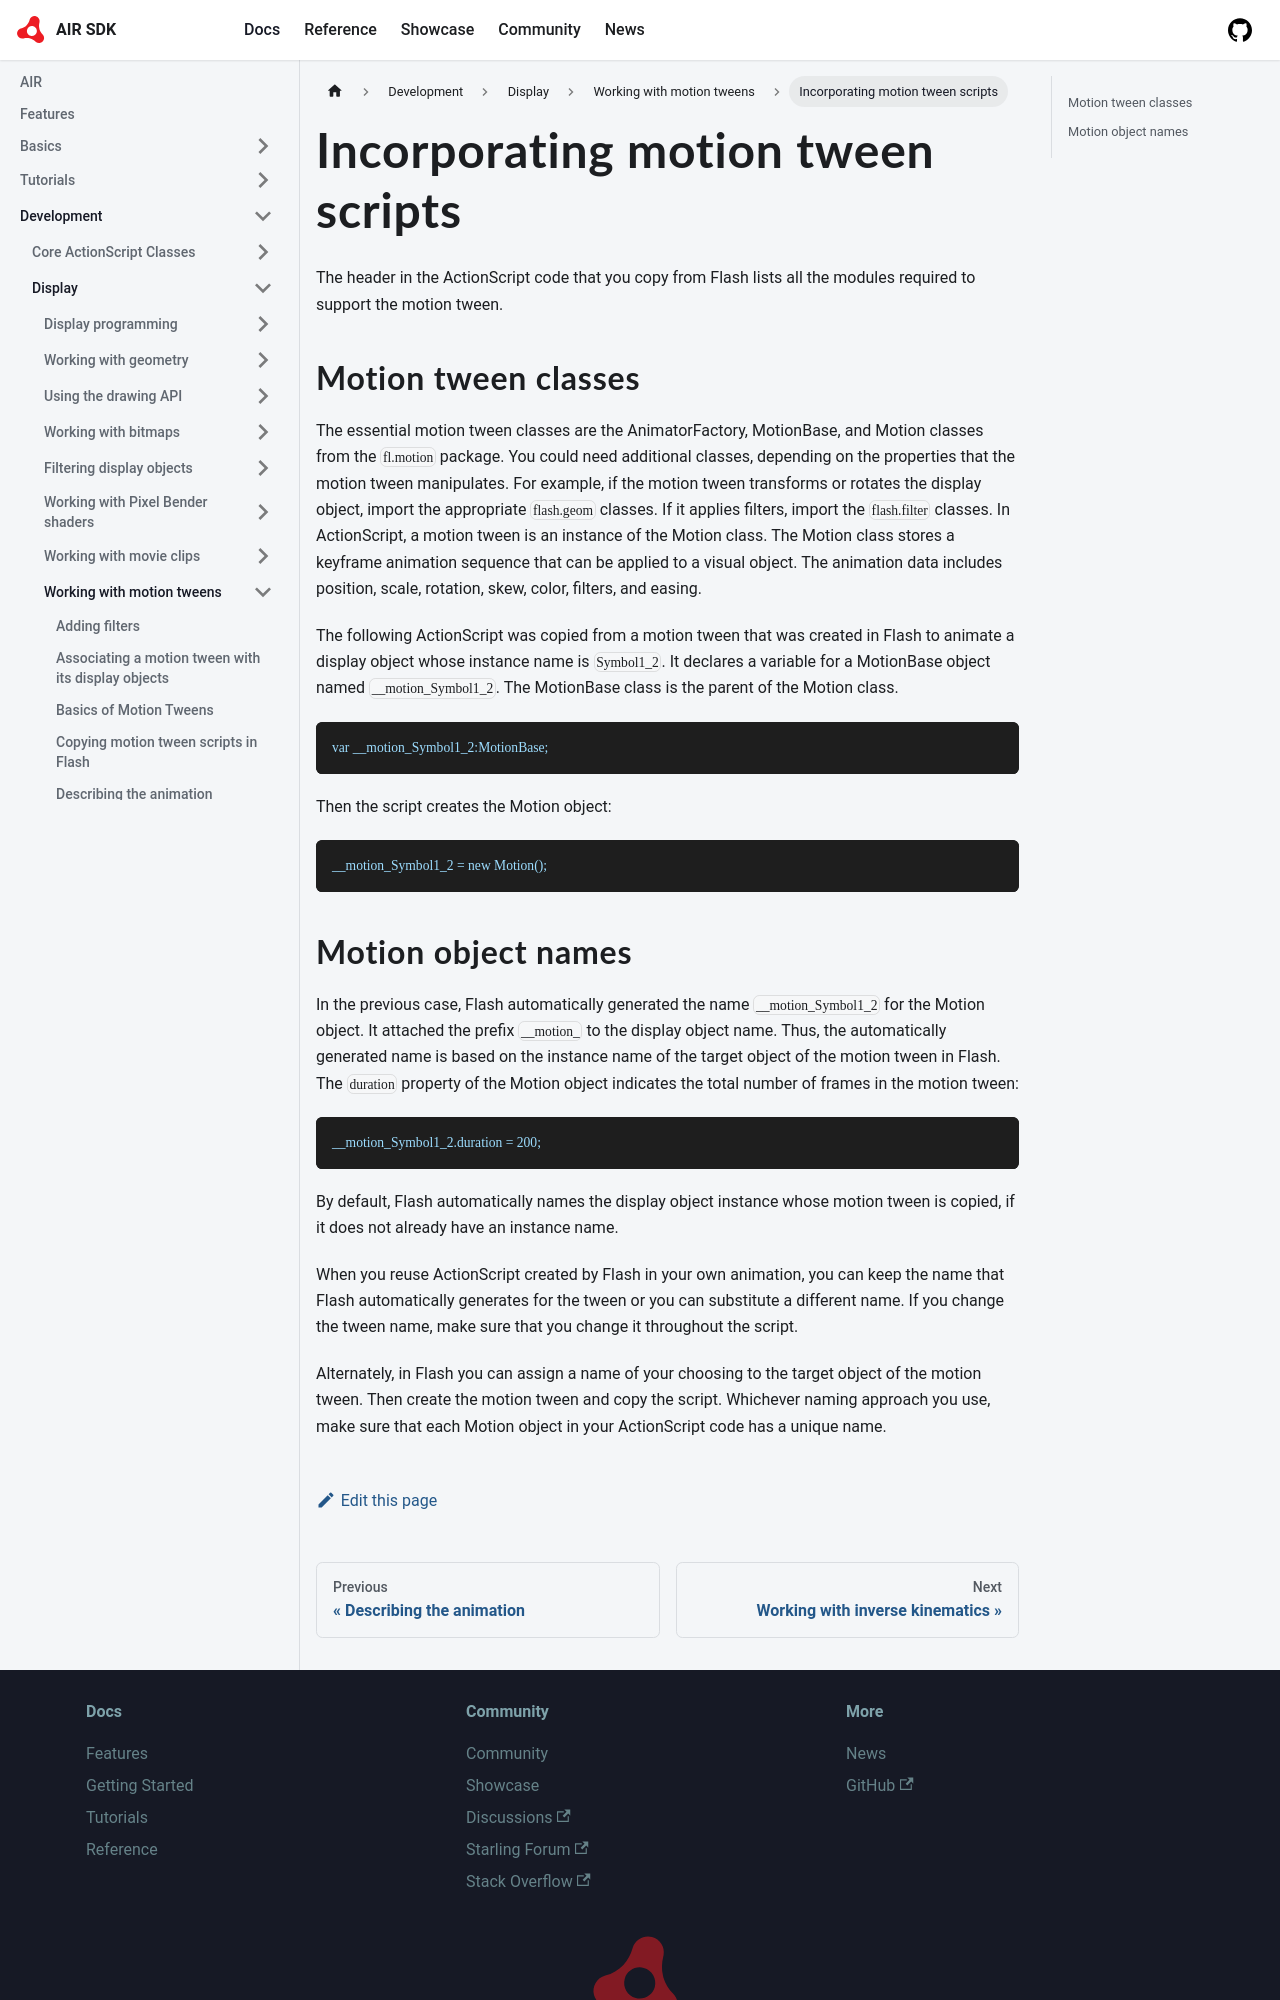

repository: airsdk/airsdk.dev · page: docs/development/display/working-with-motion-tweens/incorporating-motion-tween-scripts.html · generator: docusaurus

# Incorporating motion tween scripts

The header in the ActionScript code that you copy from Flash lists all the
modules required to support the motion tween.

## Motion tween classes

The essential motion tween classes are the AnimatorFactory, MotionBase, and
Motion classes from the `fl.motion` package. You could need additional classes,
depending on the properties that the motion tween manipulates. For example, if
the motion tween transforms or rotates the display object, import the
appropriate `flash.geom` classes. If it applies filters, import the
`flash.filter` classes. In ActionScript, a motion tween is an instance of the
Motion class. The Motion class stores a keyframe animation sequence that can be
applied to a visual object. The animation data includes position, scale,
rotation, skew, color, filters, and easing.

The following ActionScript was copied from a motion tween that was created in
Flash to animate a display object whose instance name is `Symbol1_2`. It
declares a variable for a MotionBase object named `__motion_Symbol1_2`. The
MotionBase class is the parent of the Motion class.

```
var __motion_Symbol1_2:MotionBase;
```

Then the script creates the Motion object:

```
__motion_Symbol1_2 = new Motion();
```
